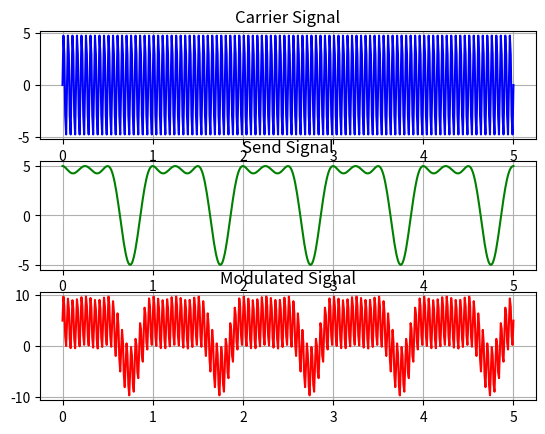

Python code for this plot:
import matplotlib.pyplot as plt 
import numpy as np 


figure, axis = plt.subplots(3)
#Carrier sigla
step = 0.01
x = list(np.arange(0,5,step))
x.append(x[-1]+step)
A = 5
f = 20
phase = 0
x = np.array(x)

y = A*np.sin(2*np.pi*f*x+phase)

axis[0].grid(True)
axis[0].plot(x,y,color='blue')
axis[0].set_title('Carrier Signal')

#Main Signal
sig_f = 1
y1 = A*((np.sin(2*np.pi*sig_f*x+phase))**3 + (np.cos(2*np.pi*sig_f*x+phase))**2)
axis[1].grid(True)
axis[1].plot(x,y1,color='green')
axis[1].set_title('Send Signal')

#Modulated Signal
y2 = y + y1
axis[2].grid(True)
axis[2].plot(x,y2,color='red')
axis[2].set_title('Modulated Signal')
plt.show()

# X = np.arange(0, math.pi*2, 0.05)
  
# # Using built-in trigonometric function we can directly plot
# # the given cosine wave for the given angles
# Y1 = np.sin(X)
# Y2 = np.cos(X)
# Y3 = np.tan(X)
# Y4 = np.tanh(X)
  
# # Initialise the subplot function using number of rows and columns
# figure, axis = plt.subplots(4)
  
# # For Sine Function
# axis[0].plot(X, Y1)
# axis[0].set_title("Sine Function")
  
# # For Cosine Function
# axis[1].plot(X, Y2)
# axis[1].set_title("Cosine Function")
  
# # For Tangent Function
# axis[2].plot(X, Y3)
# axis[2].set_title("Tangent Function")
  
# # For Tanh Function
# axis[3].plot(X, Y4)
# axis[3].set_title("Tanh Function")
  
# # Combine all the operations and display
# plt.show()